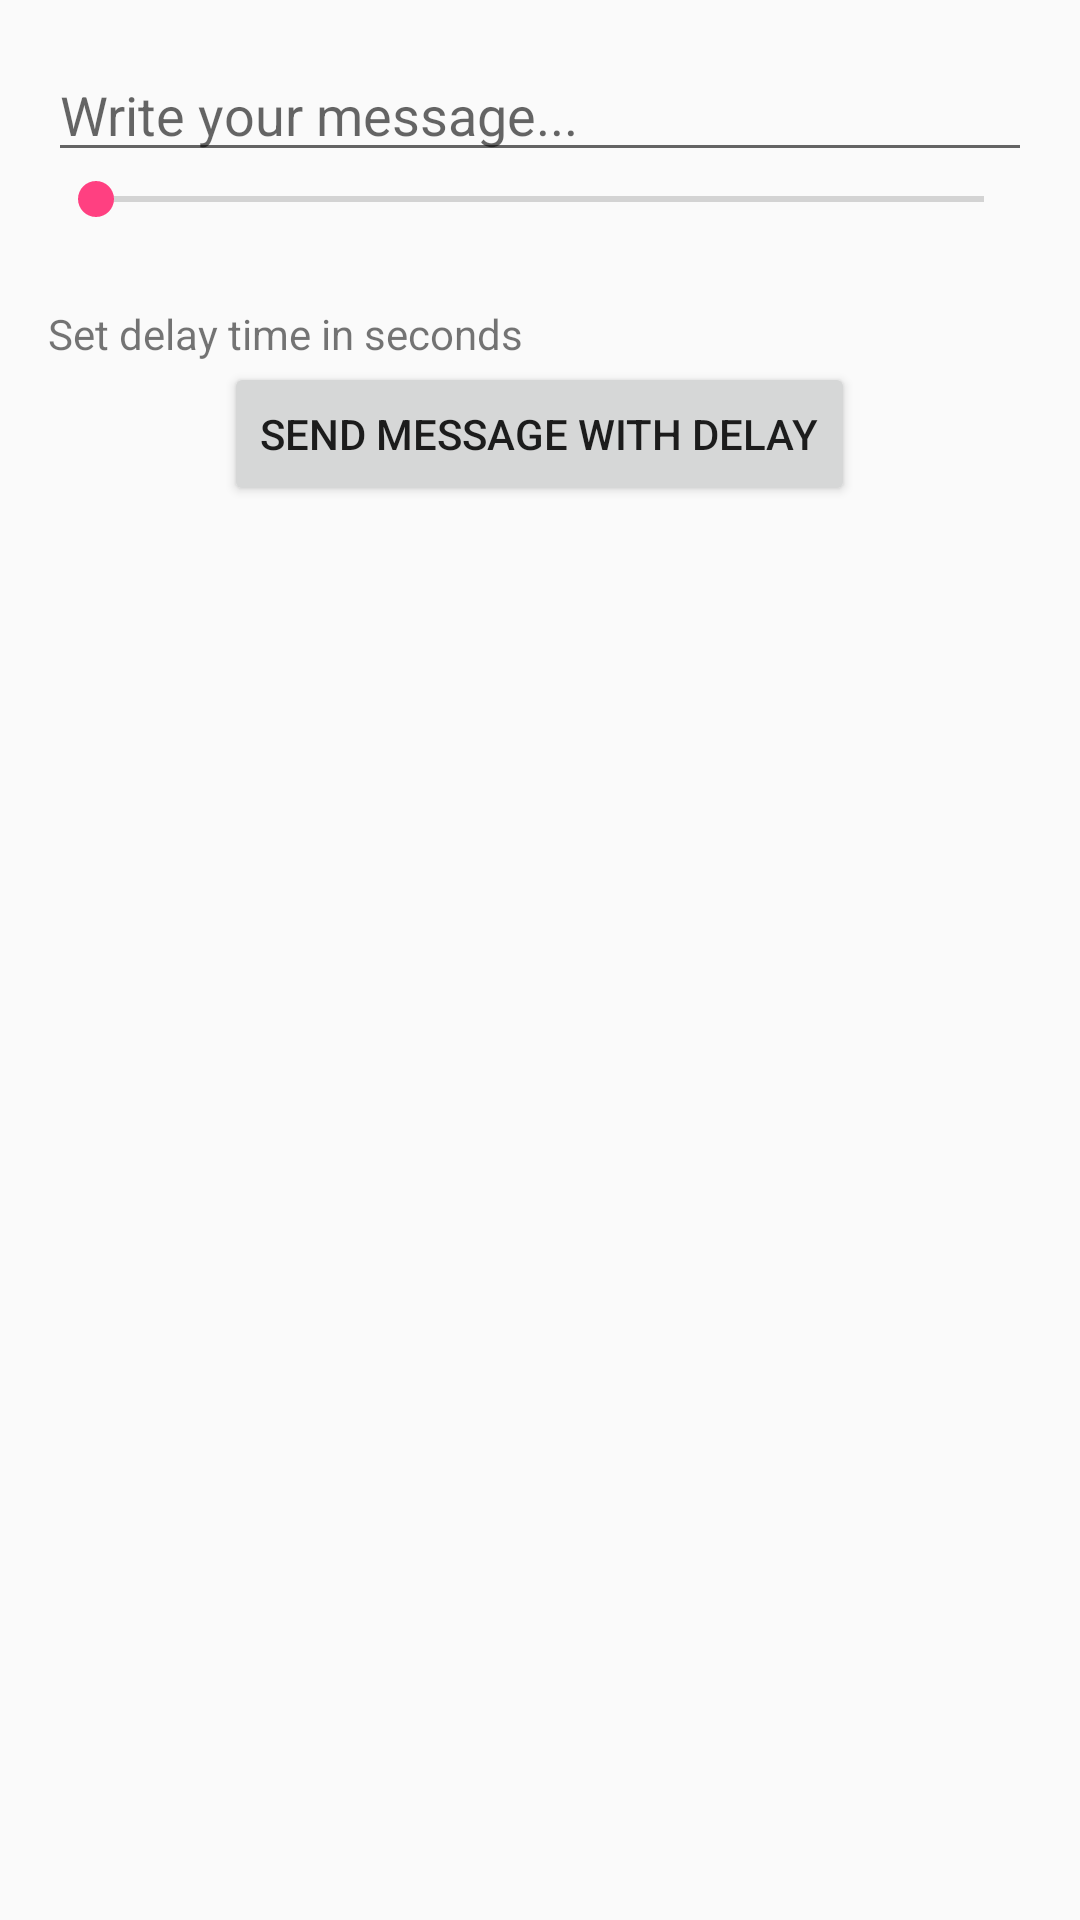

Write the Android layout XML for this screen, with the resource values it uses.
<!-- AndroidManifest.xml: application theme AppTheme -->
<!-- res/layout/activity_handler_delayed.xml -->
<?xml version="1.0" encoding="utf-8"?>
<LinearLayout xmlns:android="http://schemas.android.com/apk/res/android"
    xmlns:tools="http://schemas.android.com/tools"
    style="@style/ACLBaseWidget.LinearLayout.TopicMenu"
    tools:context="com.shevart.androidcorelearn.multi_threading.handler_looper.handler_delayed_messages.HandlerDelayedActivity">

    <EditText
        android:id="@+id/etDelayedMsg"
        android:layout_width="match_parent"
        android:layout_height="wrap_content"
        android:inputType="text"
        android:maxLines="1"
        android:hint="@string/write_your_message" />

    <LinearLayout
        android:layout_width="match_parent"
        android:layout_height="wrap_content"
        android:orientation="horizontal">

        <SeekBar
            android:id="@+id/sbDelayInSeconds"
            android:layout_width="0dp"
            android:layout_height="wrap_content"
            android:layout_weight="1"/>

        <TextView
            android:id="@+id/tvCurrentDelayInSecs"
            style="@style/ACLBaseWidget.TextView.TopicTitle.Sub"
            android:layout_width="wrap_content"
            android:layout_height="wrap_content" />
    </LinearLayout>

    <TextView
        android:layout_width="match_parent"
        android:layout_height="wrap_content"
        android:text="@string/set_delay_time_in_seconds" />

    <Button
        android:id="@+id/btSendMessageWithDelay"
        android:layout_width="wrap_content"
        android:layout_height="wrap_content"
        android:text="@string/send_message_with_delay" />

</LinearLayout>
<!-- resources referenced by this layout -->
<resources>
  <string name="send_message_with_delay">Send message with delay</string>
  <string name="set_delay_time_in_seconds">Set delay time in seconds</string>
  <string name="write_your_message">Write your message...</string>
  <style name="ACLBaseWidget.LinearLayout.TopicMenu">
          <item name="android:layout_width">match_parent</item>
          <item name="android:layout_height">match_parent</item>
          <item name="android:padding">16dp</item>
          <item name="android:gravity">center_horizontal</item>
          <item name="android:orientation">vertical</item>
      </style>
  <style name="ACLBaseWidget.TextView.TopicTitle.Sub">
          <item name="android:layout_width">wrap_content</item>
          <item name="android:layout_height">wrap_content</item>
          <item name="android:textColor">@color/grey</item>
          <item name="android:textSize">21sp</item>
          <item name="android:fontFamily">sans-serif-medium</item>
          <item name="android:layout_marginBottom">16dp</item>
      </style>
  <style name="AppTheme" parent="Theme.AppCompat.Light.DarkActionBar">
          
          <item name="colorPrimary">@color/colorPrimary</item>
          <item name="colorPrimaryDark">@color/colorPrimaryDark</item>
          <item name="colorAccent">@color/colorAccent</item>
      </style>
  <color name="grey">#37474f</color>
  <color name="colorPrimary">#3F51B5</color>
  <color name="colorPrimaryDark">#303F9F</color>
  <color name="colorAccent">#FF4081</color>
</resources>
